Run: headless pygame with SDL's dummy video driver; simulated clock (each Clock.tick advances the game by its frame time, no real sleeping); random seed 0; keys injected as events and as key.get_pressed() state; no mouse input.
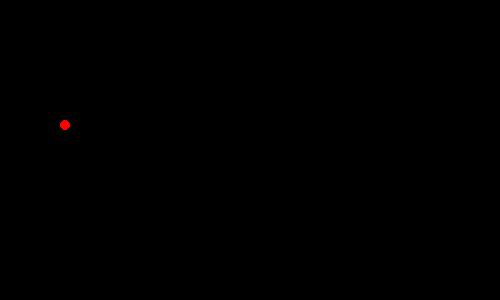
Frame 1 of 4 · flips 1–60 · no input
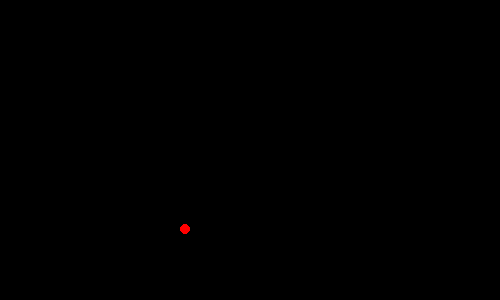
Frame 2 of 4 · flips 61–180 · tapped SPACE, RETURN · held RIGHT (→), D
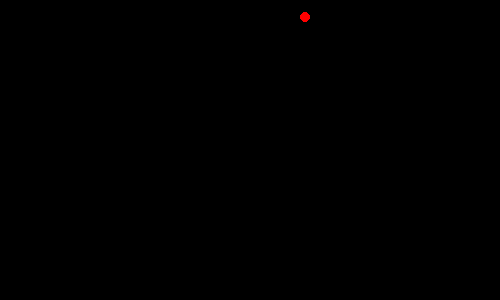
Frame 3 of 4 · flips 181–300 · held DOWN (↓), S
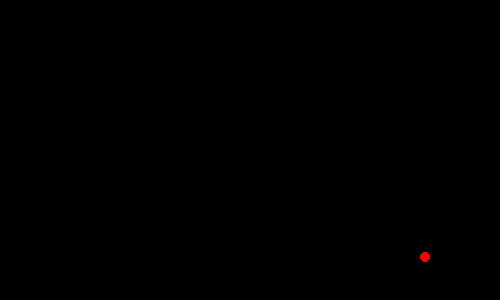
Frame 4 of 4 · flips 301–420 · held LEFT (←), A, UP (↑), W

The pygame program that drew these frames:

# coding:utf-8

import pygame
from pygame.locals import *

if __name__ == '__main__':

    WINDOW = pygame.Rect(0, 0, 500, 300)
    Ball = pygame.Rect(0, 0, 10, 10)    # Ball object's height and width have to same value.
    speed = [1, 2]
    FPS = 60

    pygame.init()
    pygame.display.set_mode(WINDOW.size)
    pygame.display.set_caption("the falling ball")

    screen = pygame.display.get_surface()

    clock = pygame.time.Clock()

    # func for collision handling
    def collide_handlings(circle_center: tuple, circle_radius: int, WINDOW: pygame.Rect):
        global speed
        # judge side collision
        if circle_center[0] - circle_radius < 0 or \
                WINDOW.width < circle_center[0] + circle_radius:
            speed[0] = -speed[0]
        # judge uppper and lower side collision
        if (circle_center[1] - circle_radius) < 0 or \
                (circle_center[1] + circle_radius) > WINDOW.bottom:
            speed[1] = -speed[1]


    # main loop
    running = True
    while running:
        clock.tick(FPS)

        # update object's vector of speed
        collide_handlings(Ball.center, Ball.height//2, WINDOW)
        Ball.move_ip(speed)

        screen.fill((0, 0, 0))
        pygame.draw.circle(screen, (255, 0, 0), Ball.center, Ball.height//2)

        for event in pygame.event.get():
            if event.type == QUIT:
                running = False
            if event.type == KEYDOWN and event.key == K_ESCAPE:
                running = False

        pygame.display.flip()

    quit()
